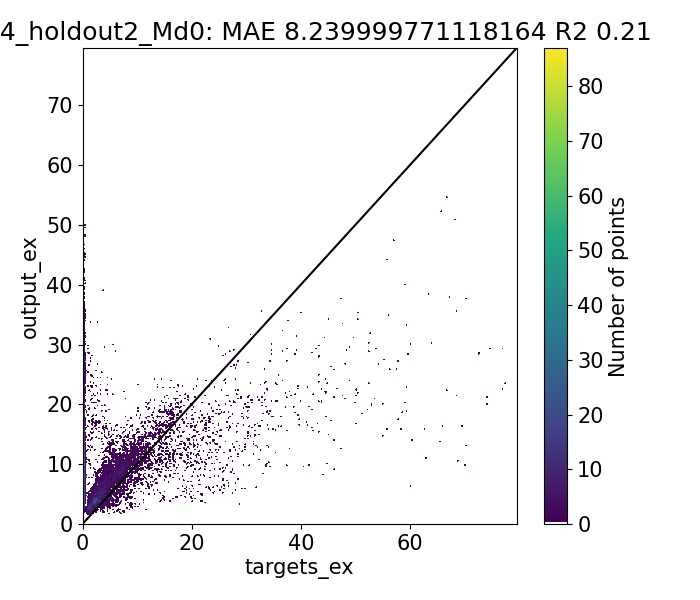

Data behind this chart, as committed beside it:
Target, Output, Diff
0.66, 2.475, -1.815
0.6983, 2.513, -1.814
0.965, 2.879, -1.914
1.2, 2.877, -1.677
1.444, 2.896, -1.452
1.358, 2.919, -1.561
4.404, 2.97, 1.434
3.65, 2.773, 0.8766
1.737, 3.101, -1.364
1.78, 3.114, -1.334
4.046, 2.817, 1.229
3.467, 2.663, 0.8042
1.447, 2.937, -1.49
1.718, 2.952, -1.234
1.446, 3.102, -1.656
1.12, 3.136, -2.016
1.646, 3.428, -1.782
1.41, 3.425, -2.015
1.81, 3.334, -1.524
1.657, 3.33, -1.674
1.627, 3.34, -1.713
2.064, 3.324, -1.261
2.353, 3.794, -1.441
2.021, 3.672, -1.65
1.467, 3.368, -1.901
1.55, 3.234, -1.684
1.92, 3.803, -1.883
2.007, 3.622, -1.616
2.076, 4.505, -2.429
2.98, 4.318, -1.338
2.14, 4.73, -2.59
2.362, 4.514, -2.152
2.103, 4.551, -2.448
2.04, 4.386, -2.346
2.135, 4.208, -2.073
2.13, 4.044, -1.914
1.5, 3.88, -2.38
1.793, 3.753, -1.96
2.004, 3.865, -1.861
1.72, 3.763, -2.043
2.31, 3.337, -1.027
1.72, 3.319, -1.599
1.239, 3.119, -1.88
1.29, 3.01, -1.72
1.01, 3.104, -2.094
1.668, 3.332, -1.664
1.24, 3.333, -2.093
1.614, 2.837, -1.223
1.45, 2.922, -1.472
1.463, 2.99, -1.527
1.065, 2.561, -1.496
1.173, 2.597, -1.424
0.6017, 2.676, -2.074
0.6122, 2.639, -2.027
0.67, 2.646, -1.976
0.8367, 2.562, -1.725
0.7967, 2.581, -1.784
0.9729, 2.539, -1.566
0.892, 2.57, -1.678
0.9633, 2.579, -1.616
... 10,180 more rows
